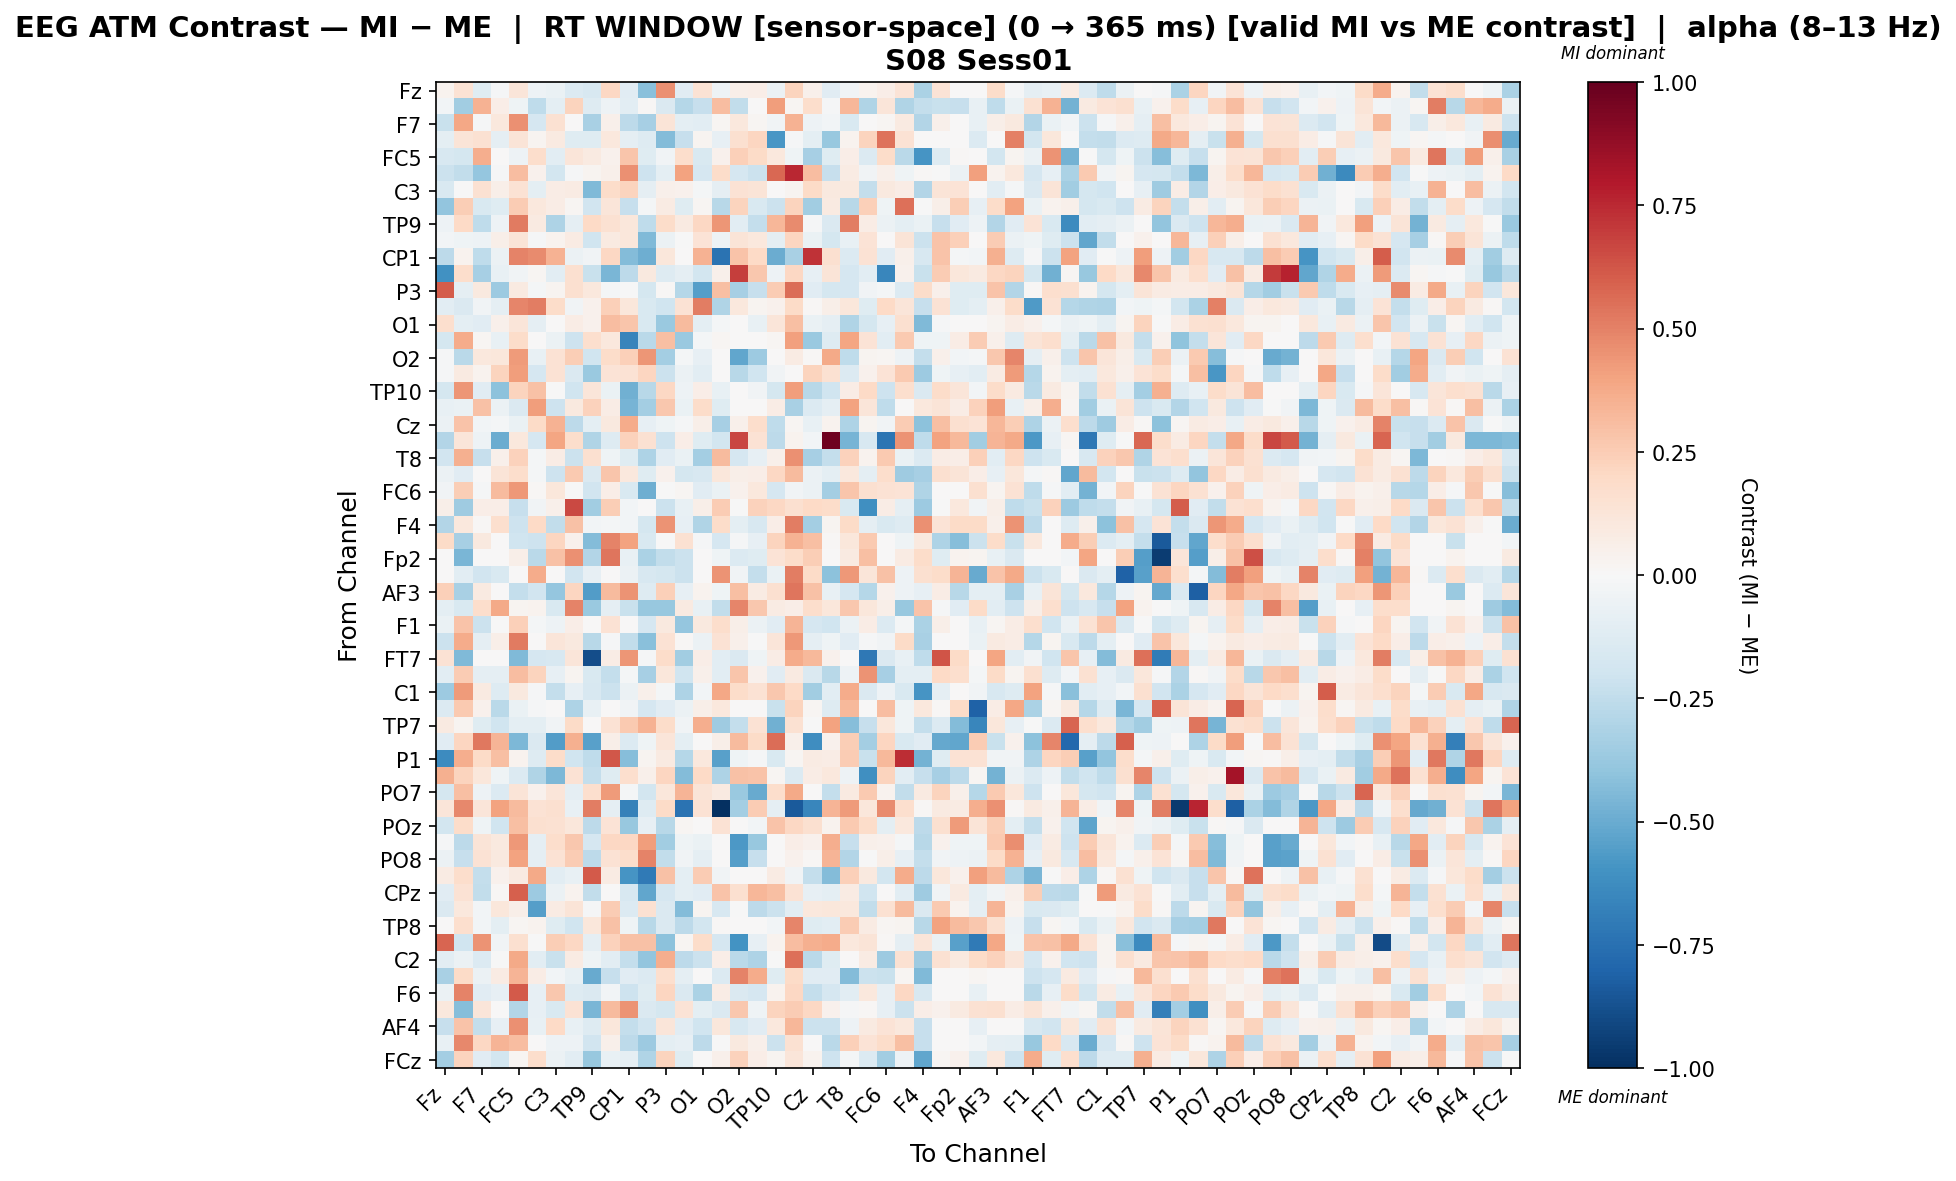

The table this chart was drawn from, first rows:
, Fz, F3, F7, FT9, FC5, FC1, C3, T7, TP9, CP5, CP1, Pz, P3, P7, O1, Oz, O2, P8, TP10, CP6, Cz, C4, T8
Fz, 0.0352, 0.1479, -0.1188, -0.008191, 0.1195, -0.05334, -0.06521, -0.1356, -0.164, 0.2071, -0.1105, -0.4141, 0.454, -0.1136, 0.1434, -0.05075, 0.06187, 0.0648, -0.05496, 0.2226, 0.05288, -0.1123, -0.03819
F3, -0.02657, -0.3459, 0.3478, 0.06826, -0.03945, -0.2522, -0.1012, 0.2231, -0.1252, -0.05366, -0.1089, 0.008539, -0.1459, -0.2861, -0.2338, 0.3061, -0.2467, 0.007201, 0.4212, 0.02044, 0.1756, -0.01178, 0.3332
F7, -0.2236, 0.3868, -0.01331, 0.1016, 0.459, -0.1664, 0.1508, 0.007126, -0.3224, 0.04932, -0.2632, -0.3329, 0.129, -0.09426, -0.1086, 0.01889, 0.1075, 0.01659, -0.03416, 0.3442, -0.0513, -0.02967, -0.1559
FT9, -0.1015, 0.1309, 0.1488, -0.09092, 0.1323, 0.02757, 0.09023, -0.1222, -0.1227, 0.1029, -0.09196, -0.1282, -0.4371, -0.2321, 0.02955, -0.08428, 0.1564, 0.2181, -0.5854, -0.01288, -0.09653, -0.3816, 0.03871
FC5, -0.162, -0.1766, 0.3609, 0.007106, -0.05001, 0.1764, -0.1091, 0.1176, 0.08837, 0.04538, 0.2739, -0.1243, -0.03251, 0.1719, -0.1501, 0.04128, 0.2411, 0.1919, 0.1029, -0.04207, -0.3342, -0.1217, 0.06755
FC1, -0.2171, -0.2424, -0.3883, -0.01035, 0.3086, 0.03959, -0.1809, -0.01392, 0.02743, 0.05124, 0.4575, -0.21, -0.1009, 0.4062, -0.1705, 0.1814, -0.1661, -0.2174, 0.5779, 0.754, 0.3102, -0.2287, 0.08049
C3, -0.149, -0.003104, 0.1495, 0.05567, 0.1478, -0.09633, 0.07067, 0.08279, -0.4442, 0.1829, 0.2213, -0.09016, 0.049, 0.0409, -0.01575, -0.08746, 0.1478, 0.1279, 0.001627, 0.02604, 0.1945, 0.09971, 0.09466
T7, -0.3928, 0.2492, -0.1532, -0.125, 0.2512, 0.1072, 0.0729, 0.02196, -0.1943, 0.1222, -0.2341, -0.02316, 0.08273, -0.1177, 0.019, -0.2772, 0.2195, -0.1498, -0.2162, 0.2215, -0.3511, 0.0913, -0.2753
TP9, -0.05208, 0.1961, -0.2558, -0.05206, 0.5206, 0.08961, -0.3104, -0.08713, 0.1957, 0.1528, 0.1114, -0.2528, 0.1845, 0.0915, 0.2088, 0.4375, -0.1076, -0.2396, 0.3335, 0.4763, -0.0138, -0.1461, 0.5086
CP5, -0.02588, -0.04142, -0.05419, 0.05584, 0.1314, -0.01143, 0.03326, 0.07829, -0.2025, 0.09145, 0.1157, -0.4428, -0.06057, -0.003386, 0.1366, -0.05163, 0.1259, 0.1022, -0.09719, 0.2127, -0.06837, -0.1765, -0.07768
CP1, -0.2636, 0.03475, -0.2516, -0.05698, 0.4968, 0.4741, 0.3486, -0.06177, -0.03883, 0.206, -0.4355, -0.4845, 0.1115, 0.00436, 0.3494, -0.7419, 0.2857, 0.2015, -0.4929, -0.3236, 0.7209, 0.1572, -0.1362
Pz, -0.6074, 0.1772, -0.3351, -0.07591, -0.03576, 0.01961, -0.1054, 0.1585, -0.2207, -0.4551, -0.2618, 0.09452, -0.1301, -0.08999, -0.1814, 0.05183, 0.6893, 0.2697, -0.04849, 0.205, -0.08182, 0.127, -0.1666
P3, 0.6039, -0.09225, 0.0966, -0.36, 0.09318, -0.01708, 0.02977, 0.1599, 0.1053, -0.02244, -0.007025, -0.1795, 0.009401, -0.2841, -0.5502, 0.3025, -0.3351, -0.2321, 0.2564, 0.5615, -0.1108, -0.1761, -0.1703
P7, -0.1029, -0.1409, -0.03679, -0.0906, 0.491, 0.5124, 0.1821, -0.03133, 0.0407, 0.2416, 0.1112, -0.1544, -0.1992, 0.1436, 0.5119, -0.3034, 0.1019, 0.02429, 0.04337, 0.1921, 0.01267, 0.06232, 0.1165
O1, 0.1647, -0.09694, -0.1128, 0.05126, 0.1244, -0.08643, 0.001308, 0.07455, 0.04573, 0.3053, 0.2752, -0.1527, -0.3739, 0.3203, -0.1008, -0.01864, 0.0002125, -0.0704, 0.1196, 0.3035, -0.0643, -0.08949, -0.3022
Oz, -0.1723, 0.3742, 0.0202, -0.07129, 0.1833, 0.003108, -0.06019, -0.2056, 0.1711, 0.1051, -0.662, -0.2734, 0.3003, -0.3705, -0.01929, 0.01904, 0.0, 0.0, 0.0219, 0.4116, -0.3695, -0.1281, 0.3945
O2, -0.0145, -0.2686, 0.1048, 0.1111, 0.4234, -0.07071, 0.1431, 0.248, -0.2001, 0.1814, 0.2363, 0.4384, -0.3434, -0.01714, -0.07901, 0.0, -0.5158, -0.3619, 0.0, 0.08284, 0.01411, 0.3819, -0.2557
P8, -0.008769, 0.08595, 0.03174, 0.2245, 0.4179, -0.17, 0.1466, -0.1414, -0.3717, 0.1339, 0.1441, 0.2128, -0.2164, -0.05862, -0.1047, 0.0, -0.2806, -0.1984, -0.03745, 0.0, 0.2231, 0.1497, -0.1395
TP10, -0.1795, 0.4388, -0.1131, -0.4077, 0.225, 0.2904, -0.003289, -0.2023, 0.1205, -0.06325, -0.4813, -0.2794, 0.2062, -0.05341, 0.06884, -0.07031, 0.0, -0.03263, -0.175, 0.4141, -0.2798, -0.1988, 0.07795
CP6, -0.07175, -0.06597, 0.2929, -0.06104, -0.1438, 0.4154, -0.2059, 0.09857, 0.2293, 0.0724, -0.4662, -0.3394, 0.2719, -0.06745, 0.1871, -0.1203, 0.007062, 0.0, 0.07567, -0.3277, -0.1404, -0.09246, 0.4056
Cz, -0.0587, 0.2846, -0.02694, -0.0234, -0.06411, 0.1941, 0.3481, -0.2596, -0.09637, 0.09938, 0.3696, -0.08354, -0.04517, -0.007991, 0.05653, -0.3294, 0.05181, 0.1776, -0.2556, 0.01565, -0.0708, 0.03287, -0.3052
C4, -0.2965, 0.1249, -0.05219, -0.4925, 0.1047, -0.1681, 0.3958, 0.1753, -0.3044, -0.1255, 0.231, 0.1536, -0.205, 0.06442, -0.1227, -0.1806, 0.6686, 0.144, -0.259, 0.03619, -0.02633, 0.9753, -0.4662
T8, -0.1934, 0.3588, -0.228, 0.05144, 0.2291, -0.01656, 0.07346, -0.2186, 0.1604, -0.04078, -0.1209, -0.3055, -0.112, -0.06501, -0.3369, 0.314, -0.1694, -0.08074, 0.05006, 0.4607, -0.3325, -0.2362, 0.2275
FT10, -0.06206, -0.1149, 0.0004536, 0.1283, 0.1747, -0.01599, -0.21, 0.2612, -0.1436, 0.2784, 0.105, -0.1217, 0.04071, -0.1785, -0.1576, 0.1115, 0.06201, 0.06641, 0.2057, 0.3195, -0.05758, -0.09762, 0.1023
FC6, -0.03574, 0.2428, -0.007884, 0.3155, 0.4368, 0.01001, 0.1163, -0.0006343, -0.1916, 0.06717, -0.1504, -0.4851, -0.002002, 0.02255, -0.1119, -0.06562, 0.04018, 0.1023, -0.1675, -0.03159, -0.06054, -0.3399, 0.281
FC2, 0.05815, -0.3538, 0.06776, 0.06403, -0.2271, -0.03358, 0.05238, 0.6626, -0.3439, 0.2485, -0.0299, 0.004053, -0.2162, -0.07097, 0.05573, 0.2553, -0.003051, 0.2316, 0.2041, 0.1615, 0.201, 0.1819, -0.1494
F4, -0.2905, 0.1073, 0.007935, 0.1695, -0.21, 0.1993, -0.2495, 0.2907, -0.02558, -0.02323, -0.0235, -0.1749, 0.4469, -0.08068, -0.3024, 0.1812, -0.09448, -0.1597, 0.06486, 0.5078, -0.3372, 0.03072, 0.1883
F8, 0.1889, -0.3336, 0.09863, 0.0, -0.196, -0.21, 0.2112, 0.04337, -0.4303, 0.499, 0.4041, -0.1487, -0.0002368, 0.1488, -0.01444, -0.1665, -0.01115, -0.08113, 0.2236, 0.3498, 0.3042, 0.01001, 0.111
Fp2, 0.0, -0.458, 0.0, 0.0, 0.06111, -0.2721, 0.2942, 0.4605, -0.2925, 0.5389, -0.07769, -0.3163, -0.2447, -0.2175, 0.0, -0.04208, -0.1399, -0.119, 0.1362, 0.1821, 0.249, 0.005741, 0.09253
AF7, 0.0, -0.1017, -0.1903, -0.1509, 0.0, 0.3694, 0.0, -0.1918, -0.0802, 0.0, -0.05872, -0.1605, -0.174, -0.2177, 0.0, 0.4502, -0.03195, -0.235, -0.06499, 0.514, 0.192, -0.4106, 0.433
AF3, 0.2395, -0.327, 0.08994, 0.0, -0.2345, -0.1878, -0.3855, 0.2176, -0.5555, 0.3187, 0.4497, -0.1308, 0.2354, -0.08437, 0.03679, -0.03909, 0.3037, 0.08437, 0.1608, 0.537, 0.29, -0.07664, -0.169
AFz, -0.09441, -0.1559, 0.1775, 0.3801, 0.02965, 0.03271, -0.1491, 0.4977, -0.3727, -0.09201, -0.2189, -0.3772, -0.3757, 0.09328, -0.07525, -0.2496, 0.485, 0.273, 0.08378, 0.06824, 0.1725, 0.1131, 0.2723
F1, -0.07004, 0.2829, -0.2126, -0.004157, 0.2409, -0.01917, -0.04808, 0.06663, 0.004338, 0.1436, 0.002763, -0.1705, 0.09788, -0.3892, 0.09633, 0.1765, 0.06179, -0.06112, -0.1122, 0.341, -0.167, -0.1959, -0.06104
F5, -0.2162, 0.3741, -0.09179, 0.05901, 0.5199, 0.0003125, 0.1203, 0.1013, -0.2754, -0.01518, -0.2499, -0.4218, 0.1435, 0.01328, -0.06211, 0.1432, 0.05264, -0.0009069, 0.118, 0.4354, -0.09167, -0.04292, -0.1098
FT7, 0.1462, -0.4402, 0.0005843, 0.0, -0.4418, -0.1666, -0.1597, 0.1229, -0.886, 0.07239, 0.4393, -0.01282, 0.1835, -0.3481, 0.07023, -0.107, -0.1461, -0.04143, 0.0743, 0.3707, 0.3244, 0.04524, 0.0
FC3, -0.1083, 0.2539, -0.08878, -0.08675, 0.3054, 0.2196, -0.08044, 0.02922, -0.1543, -0.2384, -0.02019, -0.3315, 0.1118, -0.203, 0.0515, -0.1071, 0.2736, 0.04457, -0.1148, 0.09083, -0.1472, -0.2755, -0.05205
C1, -0.3596, 0.4221, 0.09285, -0.129, 0.09787, -0.01479, -0.238, -0.08589, -0.1626, -0.2139, -0.05827, 0.04812, -0.01979, -0.3072, -0.031, 0.3867, 0.1845, 0.1421, 0.2689, 0.2031, -0.3462, -0.105, 0.3697
C5, -0.1348, 0.2652, 0.04139, -0.2697, -0.06369, -0.01297, 0.0, -0.3113, -0.07621, 0.0, -0.03359, -0.1667, -0.1111, -0.05857, 0.05696, 0.1019, 0.002238, 0.004138, -0.2238, 0.2237, 0.02014, -0.1322, 0.3236
TP7, 0.09067, 0.02532, -0.1247, -0.2009, -0.09653, -0.09582, -0.03217, 0.1927, 0.0, 0.1424, 0.2595, 0.3438, 0.1833, -0.03756, 0.3665, -0.3516, -0.2347, 0.1455, -0.4812, 0.151, -0.005871, 0.4021, -0.4283
CP3, -0.1136, 0.217, 0.5293, 0.34, -0.4528, -0.1447, -0.5619, 0.3545, -0.5463, 0.06245, -0.1342, -0.04542, 0.118, -0.09507, 0.004251, 0.05529, 0.313, 0.1919, 0.5553, 0.05183, -0.6217, 0.04563, 0.2429
P1, -0.6267, 0.3668, 0.1887, 0.3036, 0.03705, -0.1314, 0.1799, -0.1966, -0.2569, 0.6175, -0.4223, 0.03007, 0.08838, -0.2868, 0.1046, -0.5402, -0.03992, -0.01104, -0.1533, 0.02251, 0.08556, 0.0714, 0.2546
P5, 0.3573, 0.2231, 0.1116, -0.0407, -0.1346, -0.299, -0.4517, 0.144, -0.2401, -0.1209, 0.1647, 0.05443, 0.2137, -0.4364, 0.1989, -0.3094, 0.2918, 0.2846, 0.02042, -0.1351, 0.07721, 0.1017, -0.05278
PO7, -0.175, 0.2976, -0.05014, -0.1331, 0.1307, 0.04243, 0.1181, -0.08742, 0.1666, 0.4245, -0.02018, -0.1871, 0.11, 0.3371, 0.1276, 0.09308, -0.3732, -0.5011, 0.1779, 0.3798, 0.007607, -0.236, 0.09059
PO3, 0.1229, 0.4838, 0.1245, 0.4009, 0.3183, 0.1445, 0.1583, -0.07545, 0.5116, -0.08785, -0.6757, -0.1255, 0.1898, -0.7375, 0.1435, -1.0, -0.3393, 0.2551, -0.09034, -0.8392, -0.6498, 0.3364, 0.4295
POz, -0.1823, 0.183, -0.04382, -0.1986, 0.3, 0.1614, 0.1544, 0.1108, -0.2597, 0.1332, -0.3819, -0.08032, -0.278, 0.02123, 0.002523, 0.1429, 0.0, -0.02837, 0.2864, 0.2094, 0.1617, 0.03571, 0.261
PO4, -0.01432, -0.2581, 0.1265, 0.09462, 0.4341, -0.09202, 0.1722, 0.2695, -0.1645, 0.2098, 0.2098, 0.4195, -0.3476, -0.04064, -0.06384, 0.0, -0.5703, -0.3753, 0.0, 0.06906, 0.04403, 0.3629, -0.2277
PO8, -0.06174, -0.2295, 0.1452, 0.1008, 0.3987, -0.09297, 0.1436, 0.2558, -0.2579, 0.1441, 0.1758, 0.4941, -0.2482, -0.03368, -0.09352, 0.0, -0.5515, -0.2325, 0.0, 0.04009, 0.01018, 0.3406, -0.2899
P2, 0.07863, 0.1744, -0.2344, 0.04259, 0.09179, 0.3796, -0.1055, -0.07361, 0.615, 0.07987, -0.5909, -0.7095, 0.2928, -0.09526, 0.255, -0.0388, 0.0, 0.0, 0.07832, -0.03869, -0.2403, -0.4344, 0.2393
CPz, -0.1149, 0.1477, -0.2465, 0.01021, 0.595, -0.3628, -0.05943, 0.03208, -0.2445, 0.001726, -0.1638, -0.5191, -0.1661, -0.1004, -0.1115, 0.2866, 0.1593, 0.3349, 0.3004, 0.1476, -0.08544, -0.09916, 0.07917
CP4, -0.1447, 0.1017, -0.0293, 0.117, 0.05566, -0.552, 0.08396, 0.1321, -0.01502, 0.2508, -0.1393, 0.149, -0.1433, -0.4355, 0.02364, -0.1629, -0.006068, -0.2586, -0.2126, -0.1089, 0.1072, 0.1127, 0.1052
TP8, 0.006091, 0.1676, -0.02655, -0.09465, 0.02185, 0.0363, -0.1203, -0.1978, 0.116, 0.2937, -0.04033, -0.2759, -0.1474, -0.2606, -0.1857, 0.01179, 0.0, 0.0, -0.03017, 0.4916, -0.1204, -0.1034, 0.2506
C6, 0.5801, -0.1975, 0.4526, -0.03225, 0.1583, -0.002812, 0.2487, 0.2047, -0.08635, 0.2313, 0.2927, 0.2911, -0.414, 0.02132, 0.1848, -0.1693, -0.5985, -0.07939, 0.03585, 0.3063, 0.3536, 0.3717, 0.1041
C2, -0.1041, -0.06156, -0.1381, -0.005351, 0.3792, -0.1068, -0.2205, 0.08277, -0.04407, -0.1055, -0.2347, -0.3909, 0.3608, -0.265, -0.2113, 0.06948, -0.2699, -0.3063, -0.004008, 0.5492, -0.2732, -0.119, 0.003595
FT8, -0.3216, 0.1902, -0.05501, 0.08346, 0.3424, 0.07527, -0.02714, -0.07751, -0.5071, -0.2317, -0.1163, -0.1394, 0.1671, -0.09026, 0.006659, -0.1366, 0.4983, 0.3747, -0.1249, 0.1886, -0.1154, -0.1152, -0.4338
F6, -0.05861, 0.4985, -0.115, -0.07943, 0.611, -0.08018, 0.2731, -0.1269, -0.1426, -0.02477, -0.2104, -0.1241, 0.2163, -0.1436, -0.3145, 0.07183, -0.1408, -0.169, 0.03664, 0.206, -0.2417, -0.167, -0.102
AF8, 0.1061, -0.4236, 0.1246, 0.0, -0.291, -0.08436, -0.152, 0.1445, -0.4608, 0.3134, 0.4527, -0.1467, -0.1774, 0.1376, -0.09971, -0.1484, 0.2732, -0.042, 0.221, 0.2549, 0.2053, 0.04588, -0.0119
AF4, -0.2301, 0.2862, -0.2411, -0.08477, 0.4607, -0.07089, 0.1961, -0.07507, -0.1259, 0.1104, -0.2397, -0.1949, 0.1241, -0.1146, -0.2009, 0.1156, -0.1637, -0.1112, 0.104, 0.3297, -0.2175, -0.2179, -0.05021
F2, -0.07659, 0.4776, 0.2081, 0.3363, 0.3065, 0.006886, -0.04762, -0.05259, -0.1907, 0.05289, -0.2643, -0.3599, -0.09923, -0.08056, -0.265, -0.004107, 0.09402, 0.04882, -0.2117, 0.1494, 0.005844, -0.2688, 0.238
FCz, -0.3378, 0.2219, -0.1135, -0.1864, 0.02234, 0.1792, -0.0578, -0.1038, -0.3784, -0.074, -0.0879, -0.3027, 0.2192, -0.1222, 0.004406, 0.04849, 0.2309, 0.06262, 0.02859, 0.119, 0.03567, -0.207, -0.01598
